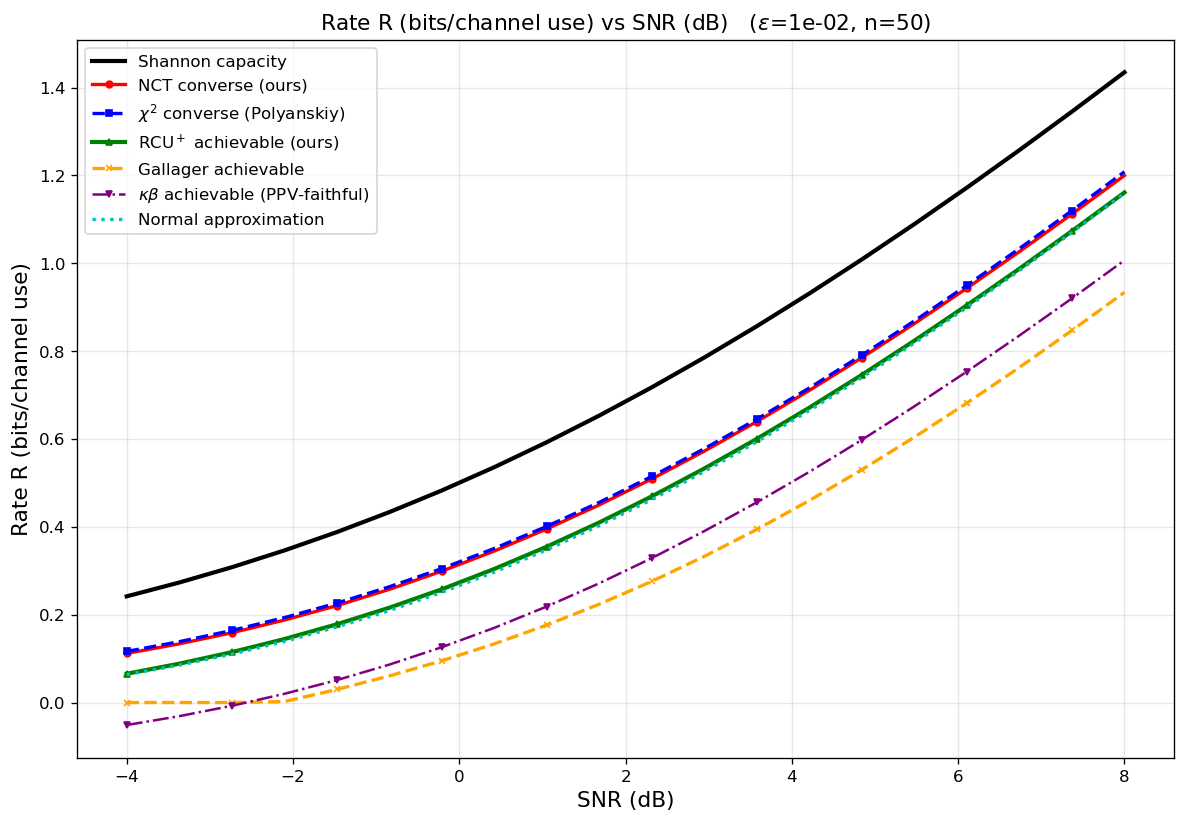

The file beside this chart, header and first rows:
curve, epsilon, n, snr_db, rate_bits
Shannon capacity, 0.01, 50, -4, 0.2417
Shannon capacity, 0.01, 50, -3.368, 0.2732
Shannon capacity, 0.01, 50, -2.737, 0.3079
Shannon capacity, 0.01, 50, -2.105, 0.3461
Shannon capacity, 0.01, 50, -1.474, 0.3879
Shannon capacity, 0.01, 50, -0.8421, 0.4335
Shannon capacity, 0.01, 50, -0.2105, 0.4827
Shannon capacity, 0.01, 50, 0.4211, 0.5358
Shannon capacity, 0.01, 50, 1.053, 0.5927
Shannon capacity, 0.01, 50, 1.684, 0.6533
Shannon capacity, 0.01, 50, 2.316, 0.7177
Shannon capacity, 0.01, 50, 2.947, 0.7855
Shannon capacity, 0.01, 50, 3.579, 0.8568
Shannon capacity, 0.01, 50, 4.211, 0.9313
Shannon capacity, 0.01, 50, 4.842, 1.009
Shannon capacity, 0.01, 50, 5.474, 1.089
Shannon capacity, 0.01, 50, 6.105, 1.172
Shannon capacity, 0.01, 50, 6.737, 1.258
Shannon capacity, 0.01, 50, 7.368, 1.345
Shannon capacity, 0.01, 50, 8, 1.435
NCT converse (ours), 0.01, 50, -4, 0.1118
NCT converse (ours), 0.01, 50, -3.368, 0.1336
NCT converse (ours), 0.01, 50, -2.737, 0.1588
NCT converse (ours), 0.01, 50, -2.105, 0.1877
NCT converse (ours), 0.01, 50, -1.474, 0.2205
NCT converse (ours), 0.01, 50, -0.8421, 0.2576
NCT converse (ours), 0.01, 50, -0.2105, 0.299
NCT converse (ours), 0.01, 50, 0.4211, 0.3449
NCT converse (ours), 0.01, 50, 1.053, 0.3952
NCT converse (ours), 0.01, 50, 1.684, 0.45
NCT converse (ours), 0.01, 50, 2.316, 0.5091
NCT converse (ours), 0.01, 50, 2.947, 0.5723
NCT converse (ours), 0.01, 50, 3.579, 0.6396
NCT converse (ours), 0.01, 50, 4.211, 0.7106
NCT converse (ours), 0.01, 50, 4.842, 0.785
NCT converse (ours), 0.01, 50, 5.474, 0.8627
NCT converse (ours), 0.01, 50, 6.105, 0.9433
NCT converse (ours), 0.01, 50, 6.737, 1.027
NCT converse (ours), 0.01, 50, 7.368, 1.112
NCT converse (ours), 0.01, 50, 8, 1.2
$\chi^2$ converse (Polyanskiy), 0.01, 50, -4, 0.1164
$\chi^2$ converse (Polyanskiy), 0.01, 50, -3.368, 0.1385
$\chi^2$ converse (Polyanskiy), 0.01, 50, -2.737, 0.164
$\chi^2$ converse (Polyanskiy), 0.01, 50, -2.105, 0.1932
$\chi^2$ converse (Polyanskiy), 0.01, 50, -1.474, 0.2263
$\chi^2$ converse (Polyanskiy), 0.01, 50, -0.8421, 0.2635
$\chi^2$ converse (Polyanskiy), 0.01, 50, -0.2105, 0.305
$\chi^2$ converse (Polyanskiy), 0.01, 50, 0.4211, 0.3509
$\chi^2$ converse (Polyanskiy), 0.01, 50, 1.053, 0.4011
$\chi^2$ converse (Polyanskiy), 0.01, 50, 1.684, 0.4558
$\chi^2$ converse (Polyanskiy), 0.01, 50, 2.316, 0.5148
$\chi^2$ converse (Polyanskiy), 0.01, 50, 2.947, 0.578
$\chi^2$ converse (Polyanskiy), 0.01, 50, 3.579, 0.6452
$\chi^2$ converse (Polyanskiy), 0.01, 50, 4.211, 0.7163
$\chi^2$ converse (Polyanskiy), 0.01, 50, 4.842, 0.7909
$\chi^2$ converse (Polyanskiy), 0.01, 50, 5.474, 0.8688
$\chi^2$ converse (Polyanskiy), 0.01, 50, 6.105, 0.9498
$\chi^2$ converse (Polyanskiy), 0.01, 50, 6.737, 1.034
$\chi^2$ converse (Polyanskiy), 0.01, 50, 7.368, 1.12
$\chi^2$ converse (Polyanskiy), 0.01, 50, 8, 1.208
... 80 more rows
